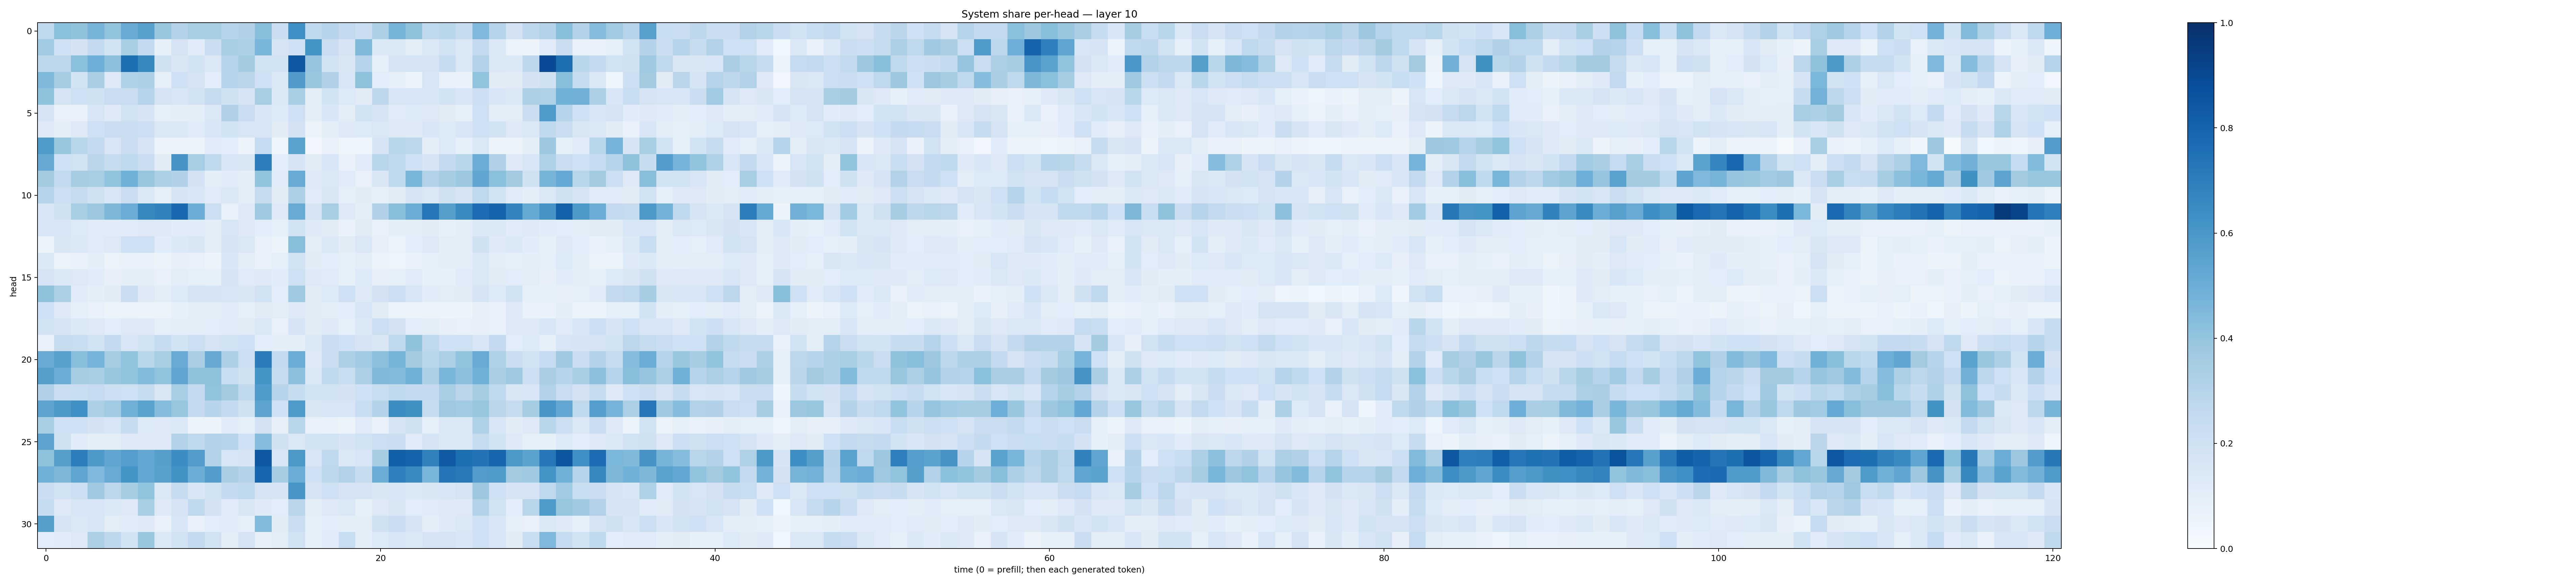

The table this chart was drawn from, first rows:
0.2658898, 0.42124972, 0.40695232, 0.4701211, 0.39977622, 0.50967556, 0.55670345, 0.39012167, 0.30802763, 0.34159595, 0.34367082, 0.2956282, 0.31761134, 0.42572653, 0.22375028, 0.6324103, 0.26294336, 0.29487616, 0.25901216, 0.22376163, 0.32853028, 0.47057188, 0.41026732, 0.27112293
0.3639, 0.2098, 0.1829, 0.2552, 0.1852, 0.3449, 0.256, 0.08374, 0.1729, 0.1183, 0.2243, 0.3436, 0.3264, 0.4621, 0.1694, 0.203, 0.6163, 0.2287, 0.175, 0.4478, 0.1393, 0.1477, 0.09879, 0.1476
0.2738, 0.2804, 0.4186, 0.4937, 0.4141, 0.7616, 0.6599, 0.1991, 0.1516, 0.1854, 0.144, 0.2987, 0.3588, 0.1926, 0.188, 0.8461, 0.3972, 0.1889, 0.151, 0.3003, 0.09283, 0.172, 0.1735, 0.1749
0.4472, 0.3514, 0.1854, 0.3365, 0.1325, 0.3239, 0.3284, 0.09326, 0.2058, 0.1734, 0.1093, 0.2971, 0.2838, 0.2014, 0.1415, 0.5815, 0.389, 0.3174, 0.1586, 0.4127, 0.1067, 0.09351, 0.06247, 0.1567
0.4066, 0.1762, 0.2064, 0.1975, 0.227, 0.2274, 0.2997, 0.1735, 0.1607, 0.194, 0.2424, 0.1979, 0.1686, 0.3402, 0.1444, 0.3464, 0.1013, 0.1841, 0.1364, 0.1101, 0.2772, 0.158, 0.1618, 0.154
0.1695, 0.07688, 0.07069, 0.1623, 0.1223, 0.1881, 0.1714, 0.0901, 0.09435, 0.09866, 0.1432, 0.3178, 0.2296, 0.1539, 0.1335, 0.2083, 0.1006, 0.1555, 0.1024, 0.1939, 0.1646, 0.1194, 0.1337, 0.1309
0.1301, 0.09609, 0.1315, 0.209, 0.2304, 0.2203, 0.2159, 0.1437, 0.1436, 0.1208, 0.1551, 0.1841, 0.1609, 0.1624, 0.1122, 0.18, 0.06578, 0.09708, 0.1268, 0.1345, 0.1448, 0.1313, 0.1215, 0.1533
0.5889, 0.392, 0.2903, 0.2508, 0.1591, 0.2304, 0.1729, 0.06276, 0.06444, 0.0554, 0.1161, 0.1091, 0.05081, 0.2494, 0.04741, 0.5493, 0.0297, 0.06952, 0.04965, 0.04602, 0.1717, 0.2912, 0.2807, 0.09458
0.5152, 0.2083, 0.1934, 0.2827, 0.237, 0.2669, 0.2208, 0.1128, 0.6097, 0.3465, 0.2631, 0.1616, 0.1493, 0.699, 0.1055, 0.1654, 0.1094, 0.1616, 0.07591, 0.1182, 0.2923, 0.2696, 0.2014, 0.1717
0.3615, 0.2536, 0.3502, 0.3404, 0.3997, 0.4913, 0.3911, 0.3317, 0.3165, 0.1805, 0.1001, 0.1137, 0.09711, 0.3989, 0.1138, 0.508, 0.1214, 0.1381, 0.1194, 0.07721, 0.1517, 0.2723, 0.4644, 0.3091
0.2999, 0.2162, 0.2426, 0.1966, 0.1582, 0.2249, 0.1437, 0.09181, 0.1679, 0.1533, 0.1192, 0.1452, 0.1018, 0.2429, 0.1096, 0.3244, 0.1184, 0.152, 0.09297, 0.1113, 0.08739, 0.1108, 0.1697, 0.1481
0.1593, 0.1966, 0.3402, 0.3828, 0.4551, 0.5076, 0.6608, 0.6815, 0.7787, 0.5005, 0.2186, 0.07325, 0.1235, 0.3735, 0.1254, 0.508, 0.1787, 0.3407, 0.1274, 0.09692, 0.3182, 0.4293, 0.5063, 0.7233
0.1601, 0.1565, 0.1349, 0.1149, 0.1156, 0.1154, 0.1271, 0.1226, 0.1143, 0.1158, 0.09799, 0.1591, 0.1306, 0.1069, 0.09156, 0.1937, 0.1229, 0.1096, 0.06798, 0.1128, 0.07753, 0.09605, 0.1012, 0.1123
0.05079, 0.1507, 0.1377, 0.1184, 0.1325, 0.2054, 0.2053, 0.1136, 0.1397, 0.1521, 0.09447, 0.1695, 0.1458, 0.07374, 0.05363, 0.4265, 0.1017, 0.1386, 0.1106, 0.1431, 0.07971, 0.06557, 0.1073, 0.1278
0.1398, 0.06609, 0.07115, 0.09514, 0.06268, 0.07102, 0.06679, 0.05596, 0.07895, 0.07549, 0.05506, 0.1561, 0.1044, 0.07583, 0.09114, 0.1891, 0.1099, 0.1063, 0.08794, 0.1053, 0.05276, 0.04788, 0.06933, 0.09094
0.1749, 0.1393, 0.1276, 0.1144, 0.08121, 0.09972, 0.09971, 0.07763, 0.1044, 0.09025, 0.08318, 0.1664, 0.1184, 0.1241, 0.1158, 0.2078, 0.1249, 0.1174, 0.08324, 0.136, 0.08199, 0.0835, 0.1193, 0.0859
0.414, 0.3339, 0.1144, 0.09724, 0.1107, 0.225, 0.1317, 0.1039, 0.1346, 0.1755, 0.1683, 0.1617, 0.1515, 0.1928, 0.1087, 0.3743, 0.1101, 0.1365, 0.2045, 0.1321, 0.1813, 0.2166, 0.1602, 0.1146
0.201, 0.128, 0.0896, 0.07406, 0.06284, 0.06324, 0.06044, 0.05718, 0.08447, 0.09878, 0.09948, 0.1175, 0.09238, 0.1095, 0.1021, 0.1309, 0.1123, 0.09477, 0.1072, 0.1586, 0.1099, 0.06384, 0.05338, 0.06487
0.1883, 0.1713, 0.1368, 0.1308, 0.1078, 0.1251, 0.1301, 0.09151, 0.1013, 0.09393, 0.1076, 0.1159, 0.1114, 0.1475, 0.07508, 0.1708, 0.1114, 0.1288, 0.08992, 0.1385, 0.2185, 0.1834, 0.1079, 0.09496
0.07259, 0.2347, 0.2321, 0.1939, 0.2573, 0.16, 0.1937, 0.2378, 0.1871, 0.215, 0.1731, 0.1918, 0.2063, 0.1075, 0.09589, 0.09901, 0.1415, 0.2284, 0.1998, 0.1673, 0.1489, 0.2687, 0.409, 0.2705
0.5105, 0.5596, 0.427, 0.4765, 0.3489, 0.4045, 0.2908, 0.3409, 0.5117, 0.3393, 0.5151, 0.3271, 0.218, 0.7035, 0.2599, 0.5076, 0.1255, 0.2203, 0.3317, 0.3655, 0.4174, 0.469, 0.3565, 0.2889
0.5635, 0.5016, 0.355, 0.3475, 0.3921, 0.4018, 0.4439, 0.4032, 0.5327, 0.4071, 0.411, 0.2341, 0.1968, 0.6136, 0.2403, 0.4147, 0.1475, 0.2655, 0.2321, 0.3322, 0.4468, 0.44, 0.4914, 0.3259
0.3199, 0.2278, 0.2309, 0.2478, 0.2157, 0.2106, 0.2356, 0.1516, 0.3473, 0.2506, 0.4055, 0.3565, 0.2625, 0.5846, 0.2958, 0.2376, 0.185, 0.1911, 0.1806, 0.2019, 0.2332, 0.2622, 0.2571, 0.2524
0.5434, 0.5959, 0.6311, 0.3334, 0.3647, 0.4892, 0.5491, 0.4351, 0.3931, 0.2516, 0.2935, 0.2572, 0.197, 0.5452, 0.2015, 0.5861, 0.1491, 0.1581, 0.1582, 0.2337, 0.3077, 0.6427, 0.6265, 0.2345
0.3468, 0.2014, 0.2011, 0.182, 0.1612, 0.2349, 0.1365, 0.1306, 0.1376, 0.05981, 0.05682, 0.1151, 0.0936, 0.1817, 0.07824, 0.2929, 0.07361, 0.06906, 0.06077, 0.1194, 0.06928, 0.1689, 0.1968, 0.09246
0.5452, 0.1987, 0.1147, 0.09799, 0.1027, 0.1314, 0.1246, 0.1266, 0.311, 0.2713, 0.3111, 0.2999, 0.2028, 0.4307, 0.1986, 0.1475, 0.1842, 0.19, 0.171, 0.1913, 0.2174, 0.222, 0.1195, 0.1696
0.4064, 0.563, 0.7013, 0.5913, 0.5349, 0.5672, 0.5265, 0.5645, 0.6444, 0.5769, 0.3073, 0.161, 0.1679, 0.8413, 0.1589, 0.5974, 0.1569, 0.2725, 0.1399, 0.1634, 0.3505, 0.8151, 0.7992, 0.6837
0.4921, 0.457, 0.5358, 0.4519, 0.5083, 0.6168, 0.5303, 0.5582, 0.6223, 0.502, 0.5719, 0.3375, 0.3051, 0.7942, 0.3548, 0.5041, 0.2004, 0.2764, 0.3088, 0.2405, 0.5002, 0.691, 0.6542, 0.4639
0.2229, 0.1876, 0.2115, 0.3686, 0.2741, 0.3548, 0.4009, 0.1408, 0.2447, 0.1538, 0.1848, 0.2572, 0.2711, 0.1793, 0.1713, 0.6038, 0.1726, 0.2071, 0.179, 0.172, 0.1496, 0.163, 0.137, 0.1511
0.2403, 0.1292, 0.1605, 0.1608, 0.1381, 0.1273, 0.3419, 0.1267, 0.1692, 0.2626, 0.183, 0.1181, 0.1513, 0.1244, 0.1077, 0.2839, 0.1008, 0.128, 0.144, 0.0858, 0.1307, 0.1518, 0.1062, 0.1201
0.564, 0.1734, 0.1415, 0.1605, 0.1037, 0.1152, 0.1215, 0.07431, 0.1621, 0.07793, 0.1078, 0.1135, 0.09329, 0.4433, 0.1124, 0.2245, 0.08706, 0.1063, 0.09458, 0.1016, 0.1973, 0.2283, 0.1685, 0.09641
0.1073, 0.1166, 0.1314, 0.3335, 0.2737, 0.1894, 0.3892, 0.1368, 0.1924, 0.254, 0.191, 0.1042, 0.1764, 0.08152, 0.1043, 0.1878, 0.08603, 0.1163, 0.2339, 0.09561, 0.1341, 0.1633, 0.1483, 0.1795
